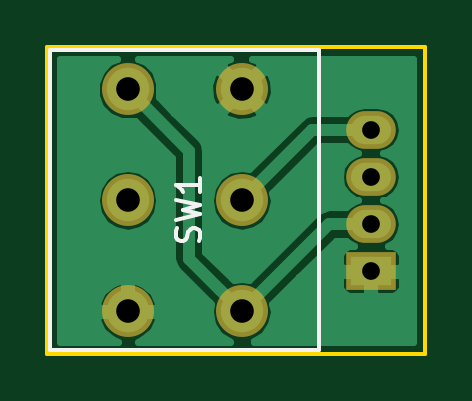
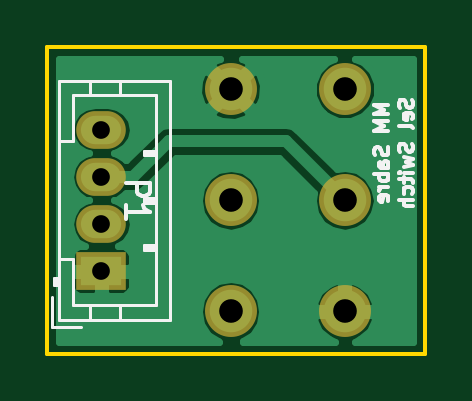
Circuit board: 10 layer files. Board 16.0 x 13.0 mm.
- bottom_copper: SW_SEL-B.Cu.gbl (13318 bytes)
- bottom_mask: SW_SEL-B.Mask.gbs (679 bytes)
- paste: SW_SEL-B.Paste.gbp (286 bytes)
- bottom_silk: SW_SEL-B.SilkS.gbo (6890 bytes)
- outline: SW_SEL-Edge.Cuts.gko (511 bytes)
- top_copper: SW_SEL-F.Cu.gtl (13903 bytes)
- top_mask: SW_SEL-F.Mask.gts (679 bytes)
- paste: SW_SEL-F.Paste.gtp (286 bytes)
- top_silk: SW_SEL-F.SilkS.gto (1311 bytes)
- drill: SW_SEL.drl (345 bytes)

=== bottom_copper: SW_SEL-B.Cu.gbl (13318 bytes, source omitted) ===
=== bottom_mask: SW_SEL-B.Mask.gbs ===
G04 #@! TF.FileFunction,Soldermask,Bot*
%FSLAX46Y46*%
G04 Gerber Fmt 4.6, Leading zero omitted, Abs format (unit mm)*
G04 Created by KiCad (PCBNEW 4.0.4-1.fc24-product) date Mon Jun  4 16:06:22 2018*
%MOMM*%
%LPD*%
G01*
G04 APERTURE LIST*
%ADD10C,0.100000*%
%ADD11R,2.100000X1.600000*%
%ADD12O,2.100000X1.600000*%
%ADD13O,2.200000X2.200000*%
%ADD14C,2.200000*%
G04 APERTURE END LIST*
D10*
D11*
X150700000Y-92500000D03*
D12*
X150700000Y-90500000D03*
X150700000Y-88500000D03*
X150700000Y-86500000D03*
D13*
X140400000Y-89500000D03*
D14*
X140400000Y-84800000D03*
D13*
X140400000Y-94200000D03*
D14*
X145230000Y-84800000D03*
D13*
X145230000Y-89500000D03*
X145230000Y-94200000D03*
M02*

=== paste: SW_SEL-B.Paste.gbp ===
G04 #@! TF.FileFunction,Paste,Bot*
%FSLAX46Y46*%
G04 Gerber Fmt 4.6, Leading zero omitted, Abs format (unit mm)*
G04 Created by KiCad (PCBNEW 4.0.4-1.fc24-product) date Mon Jun  4 16:06:22 2018*
%MOMM*%
%LPD*%
G01*
G04 APERTURE LIST*
%ADD10C,0.100000*%
G04 APERTURE END LIST*
D10*
M02*

=== bottom_silk: SW_SEL-B.SilkS.gbo ===
G04 #@! TF.FileFunction,Legend,Bot*
%FSLAX46Y46*%
G04 Gerber Fmt 4.6, Leading zero omitted, Abs format (unit mm)*
G04 Created by KiCad (PCBNEW 4.0.4-1.fc24-product) date Mon Jun  4 16:06:22 2018*
%MOMM*%
%LPD*%
G01*
G04 APERTURE LIST*
%ADD10C,0.100000*%
%ADD11C,0.150000*%
%ADD12C,0.120000*%
G04 APERTURE END LIST*
D10*
D11*
X138553571Y-85457143D02*
X139153571Y-85457143D01*
X138725000Y-85657143D01*
X139153571Y-85857143D01*
X138553571Y-85857143D01*
X138553571Y-86142857D02*
X139153571Y-86142857D01*
X138725000Y-86342857D01*
X139153571Y-86542857D01*
X138553571Y-86542857D01*
X138582143Y-87257143D02*
X138553571Y-87342857D01*
X138553571Y-87485714D01*
X138582143Y-87542857D01*
X138610714Y-87571428D01*
X138667857Y-87600000D01*
X138725000Y-87600000D01*
X138782143Y-87571428D01*
X138810714Y-87542857D01*
X138839286Y-87485714D01*
X138867857Y-87371428D01*
X138896429Y-87314286D01*
X138925000Y-87285714D01*
X138982143Y-87257143D01*
X139039286Y-87257143D01*
X139096429Y-87285714D01*
X139125000Y-87314286D01*
X139153571Y-87371428D01*
X139153571Y-87514286D01*
X139125000Y-87600000D01*
X138553571Y-88114286D02*
X138867857Y-88114286D01*
X138925000Y-88085715D01*
X138953571Y-88028572D01*
X138953571Y-87914286D01*
X138925000Y-87857143D01*
X138582143Y-88114286D02*
X138553571Y-88057143D01*
X138553571Y-87914286D01*
X138582143Y-87857143D01*
X138639286Y-87828572D01*
X138696429Y-87828572D01*
X138753571Y-87857143D01*
X138782143Y-87914286D01*
X138782143Y-88057143D01*
X138810714Y-88114286D01*
X138553571Y-88400000D02*
X139153571Y-88400000D01*
X138925000Y-88400000D02*
X138953571Y-88457143D01*
X138953571Y-88571429D01*
X138925000Y-88628572D01*
X138896429Y-88657143D01*
X138839286Y-88685714D01*
X138667857Y-88685714D01*
X138610714Y-88657143D01*
X138582143Y-88628572D01*
X138553571Y-88571429D01*
X138553571Y-88457143D01*
X138582143Y-88400000D01*
X138553571Y-88942857D02*
X138953571Y-88942857D01*
X138839286Y-88942857D02*
X138896429Y-88971429D01*
X138925000Y-89000000D01*
X138953571Y-89057143D01*
X138953571Y-89114286D01*
X138582143Y-89542858D02*
X138553571Y-89485715D01*
X138553571Y-89371429D01*
X138582143Y-89314286D01*
X138639286Y-89285715D01*
X138867857Y-89285715D01*
X138925000Y-89314286D01*
X138953571Y-89371429D01*
X138953571Y-89485715D01*
X138925000Y-89542858D01*
X138867857Y-89571429D01*
X138810714Y-89571429D01*
X138753571Y-89285715D01*
X137532143Y-85242857D02*
X137503571Y-85328571D01*
X137503571Y-85471428D01*
X137532143Y-85528571D01*
X137560714Y-85557142D01*
X137617857Y-85585714D01*
X137675000Y-85585714D01*
X137732143Y-85557142D01*
X137760714Y-85528571D01*
X137789286Y-85471428D01*
X137817857Y-85357142D01*
X137846429Y-85300000D01*
X137875000Y-85271428D01*
X137932143Y-85242857D01*
X137989286Y-85242857D01*
X138046429Y-85271428D01*
X138075000Y-85300000D01*
X138103571Y-85357142D01*
X138103571Y-85500000D01*
X138075000Y-85585714D01*
X137532143Y-86071429D02*
X137503571Y-86014286D01*
X137503571Y-85900000D01*
X137532143Y-85842857D01*
X137589286Y-85814286D01*
X137817857Y-85814286D01*
X137875000Y-85842857D01*
X137903571Y-85900000D01*
X137903571Y-86014286D01*
X137875000Y-86071429D01*
X137817857Y-86100000D01*
X137760714Y-86100000D01*
X137703571Y-85814286D01*
X137503571Y-86442857D02*
X137532143Y-86385715D01*
X137589286Y-86357143D01*
X138103571Y-86357143D01*
X137532143Y-87100001D02*
X137503571Y-87185715D01*
X137503571Y-87328572D01*
X137532143Y-87385715D01*
X137560714Y-87414286D01*
X137617857Y-87442858D01*
X137675000Y-87442858D01*
X137732143Y-87414286D01*
X137760714Y-87385715D01*
X137789286Y-87328572D01*
X137817857Y-87214286D01*
X137846429Y-87157144D01*
X137875000Y-87128572D01*
X137932143Y-87100001D01*
X137989286Y-87100001D01*
X138046429Y-87128572D01*
X138075000Y-87157144D01*
X138103571Y-87214286D01*
X138103571Y-87357144D01*
X138075000Y-87442858D01*
X137903571Y-87642858D02*
X137503571Y-87757144D01*
X137789286Y-87871430D01*
X137503571Y-87985715D01*
X137903571Y-88100001D01*
X137503571Y-88328572D02*
X137903571Y-88328572D01*
X138103571Y-88328572D02*
X138075000Y-88300001D01*
X138046429Y-88328572D01*
X138075000Y-88357144D01*
X138103571Y-88328572D01*
X138046429Y-88328572D01*
X137903571Y-88528572D02*
X137903571Y-88757143D01*
X138103571Y-88614286D02*
X137589286Y-88614286D01*
X137532143Y-88642858D01*
X137503571Y-88700000D01*
X137503571Y-88757143D01*
X137532143Y-89214286D02*
X137503571Y-89157143D01*
X137503571Y-89042857D01*
X137532143Y-88985715D01*
X137560714Y-88957143D01*
X137617857Y-88928572D01*
X137789286Y-88928572D01*
X137846429Y-88957143D01*
X137875000Y-88985715D01*
X137903571Y-89042857D01*
X137903571Y-89157143D01*
X137875000Y-89214286D01*
X137503571Y-89471429D02*
X138103571Y-89471429D01*
X137503571Y-89728572D02*
X137817857Y-89728572D01*
X137875000Y-89700001D01*
X137903571Y-89642858D01*
X137903571Y-89557143D01*
X137875000Y-89500001D01*
X137846429Y-89471429D01*
D12*
X152500000Y-94550000D02*
X147800000Y-94550000D01*
X147800000Y-94550000D02*
X147800000Y-84450000D01*
X147800000Y-84450000D02*
X152500000Y-84450000D01*
X152500000Y-84450000D02*
X152500000Y-94550000D01*
X152500000Y-92000000D02*
X151900000Y-92000000D01*
X151900000Y-92000000D02*
X151900000Y-93950000D01*
X151900000Y-93950000D02*
X148400000Y-93950000D01*
X148400000Y-93950000D02*
X148400000Y-85050000D01*
X148400000Y-85050000D02*
X151900000Y-85050000D01*
X151900000Y-85050000D02*
X151900000Y-87000000D01*
X151900000Y-87000000D02*
X152500000Y-87000000D01*
X151200000Y-94550000D02*
X151200000Y-93950000D01*
X149900000Y-94550000D02*
X149900000Y-93950000D01*
X151200000Y-84450000D02*
X151200000Y-85050000D01*
X149900000Y-84450000D02*
X149900000Y-85050000D01*
X152500000Y-92800000D02*
X152700000Y-92800000D01*
X152700000Y-92800000D02*
X152700000Y-93100000D01*
X152700000Y-93100000D02*
X152500000Y-93100000D01*
X152600000Y-92800000D02*
X152600000Y-93100000D01*
X148400000Y-91600000D02*
X148900000Y-91600000D01*
X148900000Y-91600000D02*
X148900000Y-91400000D01*
X148900000Y-91400000D02*
X148400000Y-91400000D01*
X148400000Y-91500000D02*
X148900000Y-91500000D01*
X148400000Y-89600000D02*
X148900000Y-89600000D01*
X148900000Y-89600000D02*
X148900000Y-89400000D01*
X148900000Y-89400000D02*
X148400000Y-89400000D01*
X148400000Y-89500000D02*
X148900000Y-89500000D01*
X148400000Y-87600000D02*
X148900000Y-87600000D01*
X148900000Y-87600000D02*
X148900000Y-87400000D01*
X148900000Y-87400000D02*
X148400000Y-87400000D01*
X148400000Y-87500000D02*
X148900000Y-87500000D01*
X152800000Y-93600000D02*
X152800000Y-94850000D01*
X152800000Y-94850000D02*
X151550000Y-94850000D01*
D11*
X149652381Y-88761905D02*
X148652381Y-88761905D01*
X148652381Y-89142858D01*
X148700000Y-89238096D01*
X148747619Y-89285715D01*
X148842857Y-89333334D01*
X148985714Y-89333334D01*
X149080952Y-89285715D01*
X149128571Y-89238096D01*
X149176190Y-89142858D01*
X149176190Y-88761905D01*
X149652381Y-90285715D02*
X149652381Y-89714286D01*
X149652381Y-90000000D02*
X148652381Y-90000000D01*
X148795238Y-89904762D01*
X148890476Y-89809524D01*
X148938095Y-89714286D01*
M02*

=== outline: SW_SEL-Edge.Cuts.gko ===
G04 #@! TF.FileFunction,Profile,NP*
%FSLAX46Y46*%
G04 Gerber Fmt 4.6, Leading zero omitted, Abs format (unit mm)*
G04 Created by KiCad (PCBNEW 4.0.4-1.fc24-product) date Mon Jun  4 16:06:22 2018*
%MOMM*%
%LPD*%
G01*
G04 APERTURE LIST*
%ADD10C,0.100000*%
%ADD11C,0.150000*%
G04 APERTURE END LIST*
D10*
D11*
X153000000Y-96000000D02*
X137000000Y-96000000D01*
X153000000Y-83000000D02*
X153000000Y-96000000D01*
X137000000Y-83000000D02*
X153000000Y-83000000D01*
X137000000Y-96000000D02*
X137000000Y-83000000D01*
M02*

=== top_copper: SW_SEL-F.Cu.gtl (13903 bytes, source omitted) ===
=== top_mask: SW_SEL-F.Mask.gts ===
G04 #@! TF.FileFunction,Soldermask,Top*
%FSLAX46Y46*%
G04 Gerber Fmt 4.6, Leading zero omitted, Abs format (unit mm)*
G04 Created by KiCad (PCBNEW 4.0.4-1.fc24-product) date Mon Jun  4 16:06:22 2018*
%MOMM*%
%LPD*%
G01*
G04 APERTURE LIST*
%ADD10C,0.100000*%
%ADD11R,2.100000X1.600000*%
%ADD12O,2.100000X1.600000*%
%ADD13O,2.200000X2.200000*%
%ADD14C,2.200000*%
G04 APERTURE END LIST*
D10*
D11*
X150700000Y-92500000D03*
D12*
X150700000Y-90500000D03*
X150700000Y-88500000D03*
X150700000Y-86500000D03*
D13*
X140400000Y-89500000D03*
D14*
X140400000Y-84800000D03*
D13*
X140400000Y-94200000D03*
D14*
X145230000Y-84800000D03*
D13*
X145230000Y-89500000D03*
X145230000Y-94200000D03*
M02*

=== paste: SW_SEL-F.Paste.gtp ===
G04 #@! TF.FileFunction,Paste,Top*
%FSLAX46Y46*%
G04 Gerber Fmt 4.6, Leading zero omitted, Abs format (unit mm)*
G04 Created by KiCad (PCBNEW 4.0.4-1.fc24-product) date Mon Jun  4 16:06:22 2018*
%MOMM*%
%LPD*%
G01*
G04 APERTURE LIST*
%ADD10C,0.100000*%
G04 APERTURE END LIST*
D10*
M02*

=== top_silk: SW_SEL-F.SilkS.gto ===
G04 #@! TF.FileFunction,Legend,Top*
%FSLAX46Y46*%
G04 Gerber Fmt 4.6, Leading zero omitted, Abs format (unit mm)*
G04 Created by KiCad (PCBNEW 4.0.4-1.fc24-product) date Mon Jun  4 16:06:22 2018*
%MOMM*%
%LPD*%
G01*
G04 APERTURE LIST*
%ADD10C,0.100000*%
%ADD11C,0.150000*%
G04 APERTURE END LIST*
D10*
D11*
X137100000Y-83150000D02*
X137100000Y-95850000D01*
X137100000Y-95850000D02*
X148500000Y-95850000D01*
X148500000Y-95850000D02*
X148500000Y-83150000D01*
X148500000Y-83150000D02*
X137100000Y-83150000D01*
X143404762Y-91233333D02*
X143452381Y-91090476D01*
X143452381Y-90852380D01*
X143404762Y-90757142D01*
X143357143Y-90709523D01*
X143261905Y-90661904D01*
X143166667Y-90661904D01*
X143071429Y-90709523D01*
X143023810Y-90757142D01*
X142976190Y-90852380D01*
X142928571Y-91042857D01*
X142880952Y-91138095D01*
X142833333Y-91185714D01*
X142738095Y-91233333D01*
X142642857Y-91233333D01*
X142547619Y-91185714D01*
X142500000Y-91138095D01*
X142452381Y-91042857D01*
X142452381Y-90804761D01*
X142500000Y-90661904D01*
X142452381Y-90328571D02*
X143452381Y-90090476D01*
X142738095Y-89899999D01*
X143452381Y-89709523D01*
X142452381Y-89471428D01*
X143452381Y-88566666D02*
X143452381Y-89138095D01*
X143452381Y-88852381D02*
X142452381Y-88852381D01*
X142595238Y-88947619D01*
X142690476Y-89042857D01*
X142738095Y-89138095D01*
M02*

=== drill: SW_SEL.drl ===
M48
;DRILL file {KiCad 4.0.4-1.fc24-product} date Mon Jun  4 16:06:24 2018
;FORMAT={3:3/ absolute / metric / suppress leading zeros}
FMAT,2
METRIC,TZ
T1C0.750
T2C1.000
%
G90
G05
M71
T1
X150700Y-86500
X150700Y-88500
X150700Y-90500
X150700Y-92500
T2
X140400Y-84800
X140400Y-89500
X140400Y-94200
X145230Y-84800
X145230Y-89500
X145230Y-94200
T0
M30
